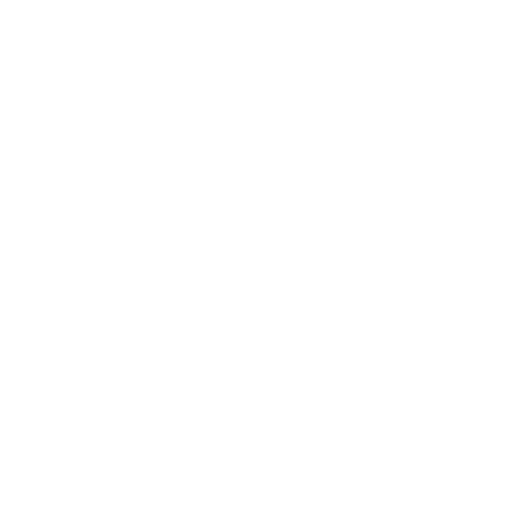
t = 0.00 s
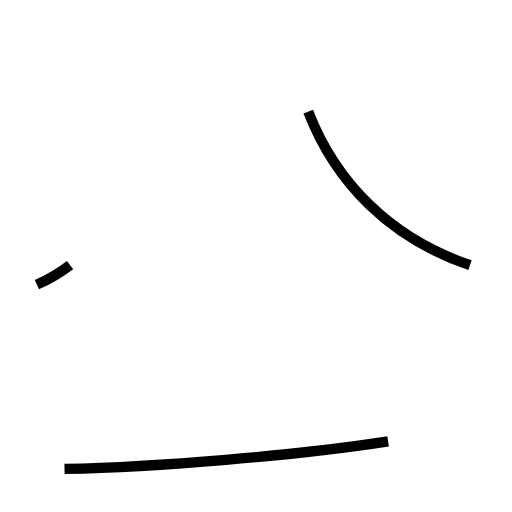
t = 1.74 s
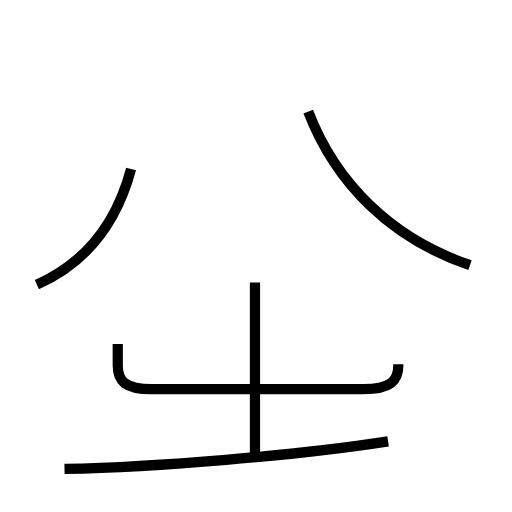
t = 3.57 s
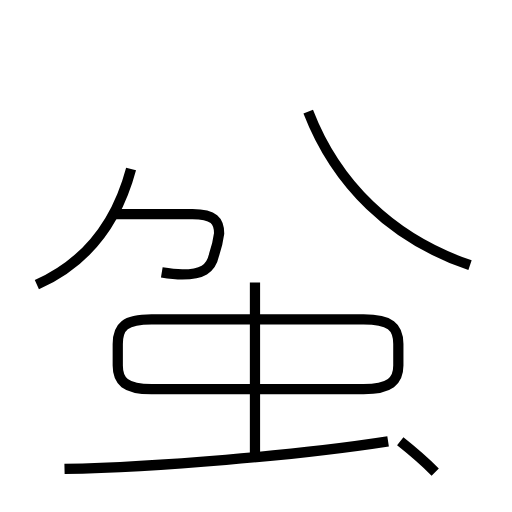
t = 5.26 s
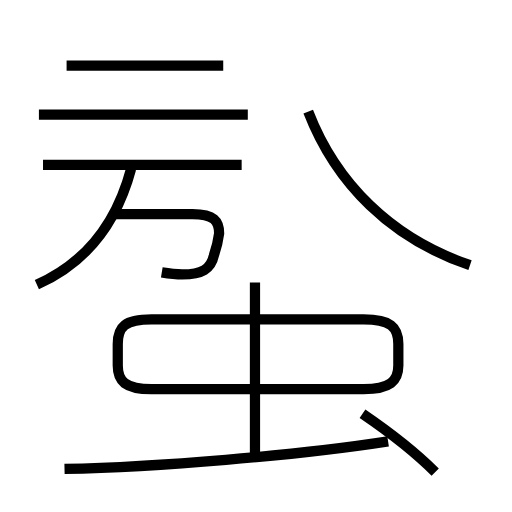
t = 7.05 s
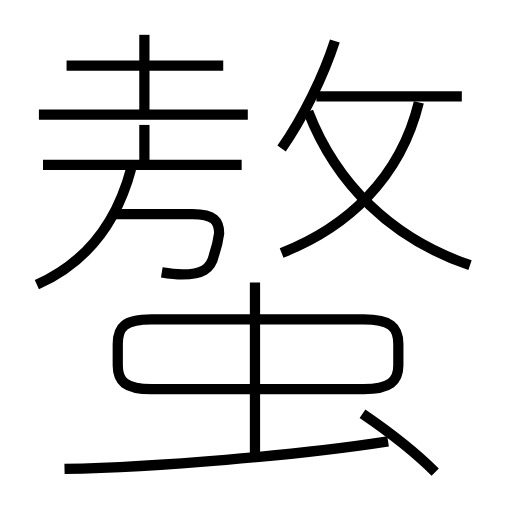
t = 8.80 s

The animated SVG that drew these frames (rendered in a browser with its animation timeline set to each time). Animation: 15 SMIL elements (animate=15); one cycle of 8.80 s.

<?xml version='1.0' encoding='utf-8'?>
<svg viewBox="0.0 -6.0 50.0 50.0" version="1.1" xmlns="http://www.w3.org/2000/svg"><rect x="-1000" y="-1000" width="2000" height="2000" stroke="white" fill="white" /><g style="fill:none;stroke:#000000;stroke-width:1"><path d="M 45.9 -18.1 C 38.2 -20.7 32.8 -26.1 30.1 -33.1 " transform="translate(0.0 38.0)" stroke-dasharray="22.52894441925457" stroke-dashoffset="22.52894441925457"><animate attributeName="stroke-dashoffset" from="22.52894441925457" to="0" dur="0.6758683325776371s" begin="0s; anim_end.end" fill="freeze" id="anim0" /></path><path d="M 6.3 1.8 C 15.2 1.6 28.9 0.5 37.9 -0.9 " transform="translate(0.0 38.0)" stroke-dasharray="31.732952215529664" stroke-dashoffset="31.732952215529664"><animate attributeName="stroke-dashoffset" from="31.732952215529664" to="0" dur="0.9519885664658899s" begin="anim0.end" fill="freeze" id="anim1" /></path><path d="M 3.6 -16.2 C 8.1 -18.2 11.3 -21.9 12.8 -27.5 " transform="translate(0.0 38.0)" stroke-dasharray="15.101166447373814" stroke-dashoffset="15.101166447373814"><animate attributeName="stroke-dashoffset" from="15.101166447373814" to="0" dur="0.4530349934212144s" begin="anim1.end" fill="freeze" id="anim2" /></path><path d="M 24.9 1.1 L 24.9 -16.4 " transform="translate(0.0 38.0)" stroke-dasharray="17.5" stroke-dashoffset="17.5"><animate attributeName="stroke-dashoffset" from="17.5" to="0" dur="0.525s" begin="anim2.end" fill="freeze" id="anim3" /></path><path d="M 11.5 -10.4 L 11.5 -8.3 C 11.5 -6.8 12.2 -6.0 14.8 -6.0 L 35.5 -6.0 C 38.1 -6.0 38.9 -6.8 38.9 -8.3 L 38.9 -10.4 C 38.9 -12.1 38.1 -12.8 35.5 -12.8 L 14.8 -12.8 C 12.2 -12.8 11.5 -12.1 11.5 -10.4 Z " transform="translate(0.0 38.0)" stroke-dasharray="64.55791231361171" stroke-dashoffset="64.55791231361171"><animate attributeName="stroke-dashoffset" from="64.55791231361171" to="0" dur="1.9367373694083512s" begin="anim3.end" fill="freeze" id="anim4" /></path><path d="M 15.8 -17.4 C 16.4 -17.3 17.1 -17.2 17.8 -17.2 C 19.7 -17.2 20.6 -17.7 20.9 -19.1 C 21.1 -19.7 21.3 -20.4 21.4 -21.2 C 21.4 -22.4 20.9 -23.1 18.8 -23.1 L 11.3 -23.1 " transform="translate(0.0 38.0)" stroke-dasharray="19.431075602217888" stroke-dashoffset="19.431075602217888"><animate attributeName="stroke-dashoffset" from="19.431075602217888" to="0" dur="0.5829322680665366s" begin="anim4.end" fill="freeze" id="anim5" /></path><path d="M 42.5 2.1 C 40.3 -0.1 37.6 -2.1 35.4 -3.6 " transform="translate(0.0 38.0)" stroke-dasharray="9.11775721723664" stroke-dashoffset="9.11775721723664"><animate attributeName="stroke-dashoffset" from="9.11775721723664" to="0" dur="0.2735327165170992s" begin="anim5.end" fill="freeze" id="anim6" /></path><path d="M 23.6 -27.9 L 4.2 -27.9 " transform="translate(0.0 38.0)" stroke-dasharray="19.400000000000002" stroke-dashoffset="19.400000000000002"><animate attributeName="stroke-dashoffset" from="19.400000000000002" to="0" dur="0.5820000000000001s" begin="anim6.end" fill="freeze" id="anim7" /></path><path d="M 24.2 -32.8 L 3.8 -32.8 " transform="translate(0.0 38.0)" stroke-dasharray="20.4" stroke-dashoffset="20.4"><animate attributeName="stroke-dashoffset" from="20.4" to="0" dur="0.612s" begin="anim7.end" fill="freeze" id="anim8" /></path><path d="M 21.8 -37.6 L 6.5 -37.6 " transform="translate(0.0 38.0)" stroke-dasharray="15.3" stroke-dashoffset="15.3"><animate attributeName="stroke-dashoffset" from="15.3" to="0" dur="0.459s" begin="anim8.end" fill="freeze" id="anim9" /></path><path d="M 14.1 -32.5 L 14.1 -40.6 " transform="translate(0.0 38.0)" stroke-dasharray="8.100000000000001" stroke-dashoffset="8.100000000000001"><animate attributeName="stroke-dashoffset" from="8.100000000000001" to="0" dur="0.24300000000000002s" begin="anim9.end" fill="freeze" id="anim10" /></path><path d="M 27.5 -19.3 C 33.9 -21.8 39.1 -26.6 40.9 -34.0 " transform="translate(0.0 38.0)" stroke-dasharray="20.719349918626317" stroke-dashoffset="20.719349918626317"><animate attributeName="stroke-dashoffset" from="20.719349918626317" to="0" dur="0.6215804975587895s" begin="anim10.end" fill="freeze" id="anim11" /></path><path d="M 27.5 -29.5 C 29.6 -32.5 31.6 -36.6 32.7 -40.0 " transform="translate(0.0 38.0)" stroke-dasharray="11.755187729342452" stroke-dashoffset="11.755187729342452"><animate attributeName="stroke-dashoffset" from="11.755187729342452" to="0" dur="0.35265563188027355s" begin="anim11.end" fill="freeze" id="anim12" /></path><path d="M 45.1 -34.6 L 30.9 -34.6 " transform="translate(0.0 38.0)" stroke-dasharray="14.200000000000003" stroke-dashoffset="14.200000000000003"><animate attributeName="stroke-dashoffset" from="14.200000000000003" to="0" dur="0.42600000000000005s" begin="anim12.end" fill="freeze" id="anim13" /></path><path d="M 14.1 -31.8 L 14.1 -28.2" transform="translate(0.0 38.0)" stroke-dasharray="3.6000000000000014" stroke-dashoffset="3.6000000000000014"><animate attributeName="stroke-dashoffset" from="3.6000000000000014" to="0" dur="0.10800000000000004s" begin="anim13.end" fill="freeze" id="anim_end" /></path></g></svg>
